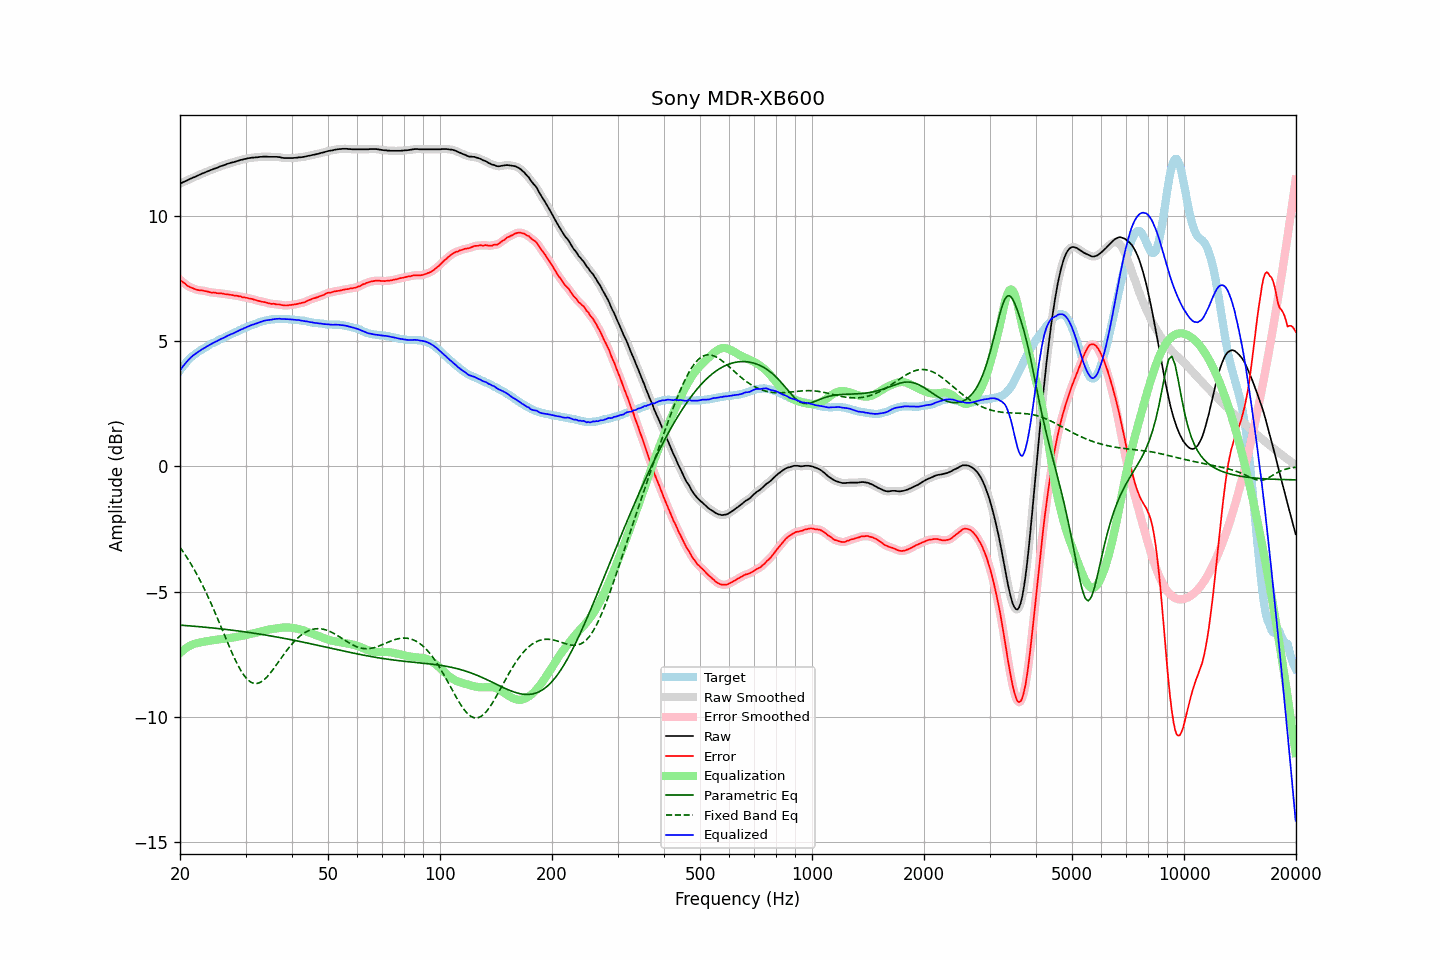

The table this chart was drawn from, first rows:
frequency, raw, error, smoothed, error_smoothed, equalization, parametric_eq, fixed_band_eq, equalized_raw, equalized_smoothed, target
20.00, 11.28, 7.45, 11.28, 7.45, -7.45, -6.34, -3.23, 3.83, 3.83, 3.83
20.20, 11.31, 7.39, 11.31, 7.39, -7.39, -6.34, -3.32, 3.92, 3.92, 3.92
20.40, 11.34, 7.34, 11.34, 7.34, -7.34, -6.35, -3.41, 4.00, 4.00, 4.00
20.61, 11.37, 7.30, 11.37, 7.29, -7.29, -6.35, -3.51, 4.08, 4.08, 4.07
20.81, 11.40, 7.24, 11.40, 7.24, -7.24, -6.36, -3.60, 4.16, 4.16, 4.16
21.02, 11.43, 7.19, 11.43, 7.20, -7.20, -6.36, -3.71, 4.23, 4.23, 4.24
21.23, 11.46, 7.16, 11.46, 7.16, -7.16, -6.37, -3.81, 4.30, 4.30, 4.30
21.44, 11.49, 7.13, 11.49, 7.13, -7.13, -6.37, -3.92, 4.36, 4.36, 4.36
21.66, 11.52, 7.11, 11.52, 7.11, -7.10, -6.38, -4.02, 4.42, 4.42, 4.41
21.87, 11.54, 7.08, 11.55, 7.08, -7.08, -6.38, -4.14, 4.46, 4.47, 4.46
22.09, 11.57, 7.06, 11.57, 7.06, -7.06, -6.39, -4.25, 4.51, 4.51, 4.51
22.31, 11.60, 7.04, 11.60, 7.04, -7.05, -6.39, -4.37, 4.56, 4.56, 4.56
22.54, 11.63, 7.03, 11.63, 7.03, -7.03, -6.40, -4.49, 4.60, 4.60, 4.60
22.76, 11.66, 7.02, 11.66, 7.02, -7.02, -6.40, -4.62, 4.64, 4.64, 4.64
22.99, 11.69, 7.02, 11.69, 7.01, -7.01, -6.41, -4.74, 4.68, 4.68, 4.67
23.22, 11.71, 7.00, 11.72, 7.00, -7.00, -6.42, -4.87, 4.72, 4.72, 4.71
23.45, 11.74, 6.99, 11.74, 6.99, -6.99, -6.42, -5.01, 4.76, 4.76, 4.75
23.69, 11.77, 6.98, 11.77, 6.98, -6.97, -6.43, -5.14, 4.80, 4.80, 4.79
23.92, 11.79, 6.96, 11.80, 6.96, -6.96, -6.43, -5.28, 4.83, 4.83, 4.83
24.16, 11.82, 6.94, 11.82, 6.95, -6.95, -6.44, -5.43, 4.87, 4.87, 4.88
24.40, 11.84, 6.93, 11.85, 6.94, -6.94, -6.45, -5.57, 4.90, 4.90, 4.91
24.65, 11.87, 6.94, 11.87, 6.93, -6.93, -6.45, -5.72, 4.94, 4.94, 4.93
24.89, 11.89, 6.93, 11.89, 6.93, -6.92, -6.46, -5.87, 4.97, 4.97, 4.96
25.14, 11.91, 6.91, 11.92, 6.92, -6.92, -6.47, -6.02, 5.00, 5.00, 5.00
25.39, 11.94, 6.91, 11.94, 6.91, -6.91, -6.47, -6.17, 5.03, 5.03, 5.03
25.65, 11.97, 6.90, 11.97, 6.90, -6.90, -6.48, -6.32, 5.07, 5.07, 5.07
25.91, 11.99, 6.90, 11.99, 6.90, -6.90, -6.49, -6.48, 5.10, 5.10, 5.09
26.16, 12.01, 6.89, 12.01, 6.89, -6.89, -6.50, -6.63, 5.13, 5.13, 5.12
26.43, 12.03, 6.87, 12.04, 6.88, -6.88, -6.50, -6.79, 5.15, 5.16, 5.16
26.69, 12.06, 6.87, 12.06, 6.87, -6.87, -6.51, -6.94, 5.19, 5.19, 5.19
26.96, 12.08, 6.86, 12.08, 6.86, -6.86, -6.52, -7.09, 5.22, 5.22, 5.22
27.23, 12.10, 6.85, 12.10, 6.85, -6.85, -6.53, -7.24, 5.25, 5.25, 5.25
27.50, 12.12, 6.84, 12.12, 6.84, -6.84, -6.53, -7.39, 5.28, 5.28, 5.28
27.77, 12.13, 6.83, 12.14, 6.83, -6.83, -6.54, -7.53, 5.30, 5.31, 5.30
28.05, 12.15, 6.81, 12.15, 6.82, -6.82, -6.55, -7.67, 5.33, 5.34, 5.34
28.33, 12.17, 6.81, 12.17, 6.81, -6.81, -6.56, -7.81, 5.37, 5.37, 5.36
28.62, 12.19, 6.80, 12.19, 6.80, -6.80, -6.57, -7.93, 5.40, 5.40, 5.39
28.90, 12.21, 6.78, 12.21, 6.78, -6.78, -6.58, -8.05, 5.43, 5.43, 5.43
29.19, 12.23, 6.78, 12.23, 6.77, -6.77, -6.58, -8.16, 5.46, 5.46, 5.45
29.48, 12.24, 6.74, 12.25, 6.76, -6.76, -6.59, -8.26, 5.49, 5.49, 5.50
29.78, 12.26, 6.75, 12.26, 6.74, -6.75, -6.60, -8.36, 5.52, 5.52, 5.51
30.08, 12.27, 6.73, 12.28, 6.73, -6.73, -6.61, -8.44, 5.54, 5.54, 5.54
30.38, 12.29, 6.72, 12.29, 6.72, -6.72, -6.62, -8.51, 5.57, 5.57, 5.57
30.68, 12.30, 6.70, 12.30, 6.71, -6.70, -6.63, -8.56, 5.60, 5.60, 5.60
30.99, 12.31, 6.69, 12.31, 6.69, -6.69, -6.64, -8.61, 5.63, 5.63, 5.62
31.30, 12.32, 6.68, 12.32, 6.67, -6.67, -6.65, -8.64, 5.65, 5.65, 5.64
31.61, 12.32, 6.65, 12.33, 6.66, -6.66, -6.66, -8.66, 5.67, 5.67, 5.67
31.93, 12.33, 6.64, 12.33, 6.64, -6.64, -6.67, -8.66, 5.69, 5.69, 5.69
32.24, 12.33, 6.62, 12.34, 6.62, -6.62, -6.68, -8.66, 5.71, 5.71, 5.71
32.57, 12.34, 6.60, 12.34, 6.60, -6.61, -6.69, -8.64, 5.74, 5.74, 5.74
32.89, 12.35, 6.59, 12.35, 6.59, -6.59, -6.70, -8.62, 5.76, 5.76, 5.76
33.22, 12.35, 6.57, 12.36, 6.57, -6.57, -6.71, -8.58, 5.78, 5.78, 5.78
33.55, 12.36, 6.56, 12.36, 6.56, -6.56, -6.72, -8.53, 5.81, 5.80, 5.80
33.89, 12.36, 6.55, 12.36, 6.55, -6.54, -6.73, -8.47, 5.82, 5.82, 5.81
34.23, 12.36, 6.53, 12.36, 6.53, -6.53, -6.74, -8.41, 5.83, 5.83, 5.83
34.57, 12.35, 6.51, 12.36, 6.51, -6.52, -6.75, -8.34, 5.84, 5.84, 5.84
34.92, 12.35, 6.50, 12.35, 6.50, -6.50, -6.76, -8.26, 5.85, 5.85, 5.85
35.27, 12.35, 6.48, 12.35, 6.49, -6.49, -6.77, -8.18, 5.86, 5.86, 5.87
35.62, 12.35, 6.49, 12.35, 6.48, -6.48, -6.78, -8.10, 5.87, 5.87, 5.86
35.97, 12.35, 6.48, 12.35, 6.47, -6.47, -6.80, -8.01, 5.88, 5.88, 5.87
... 635 more rows
